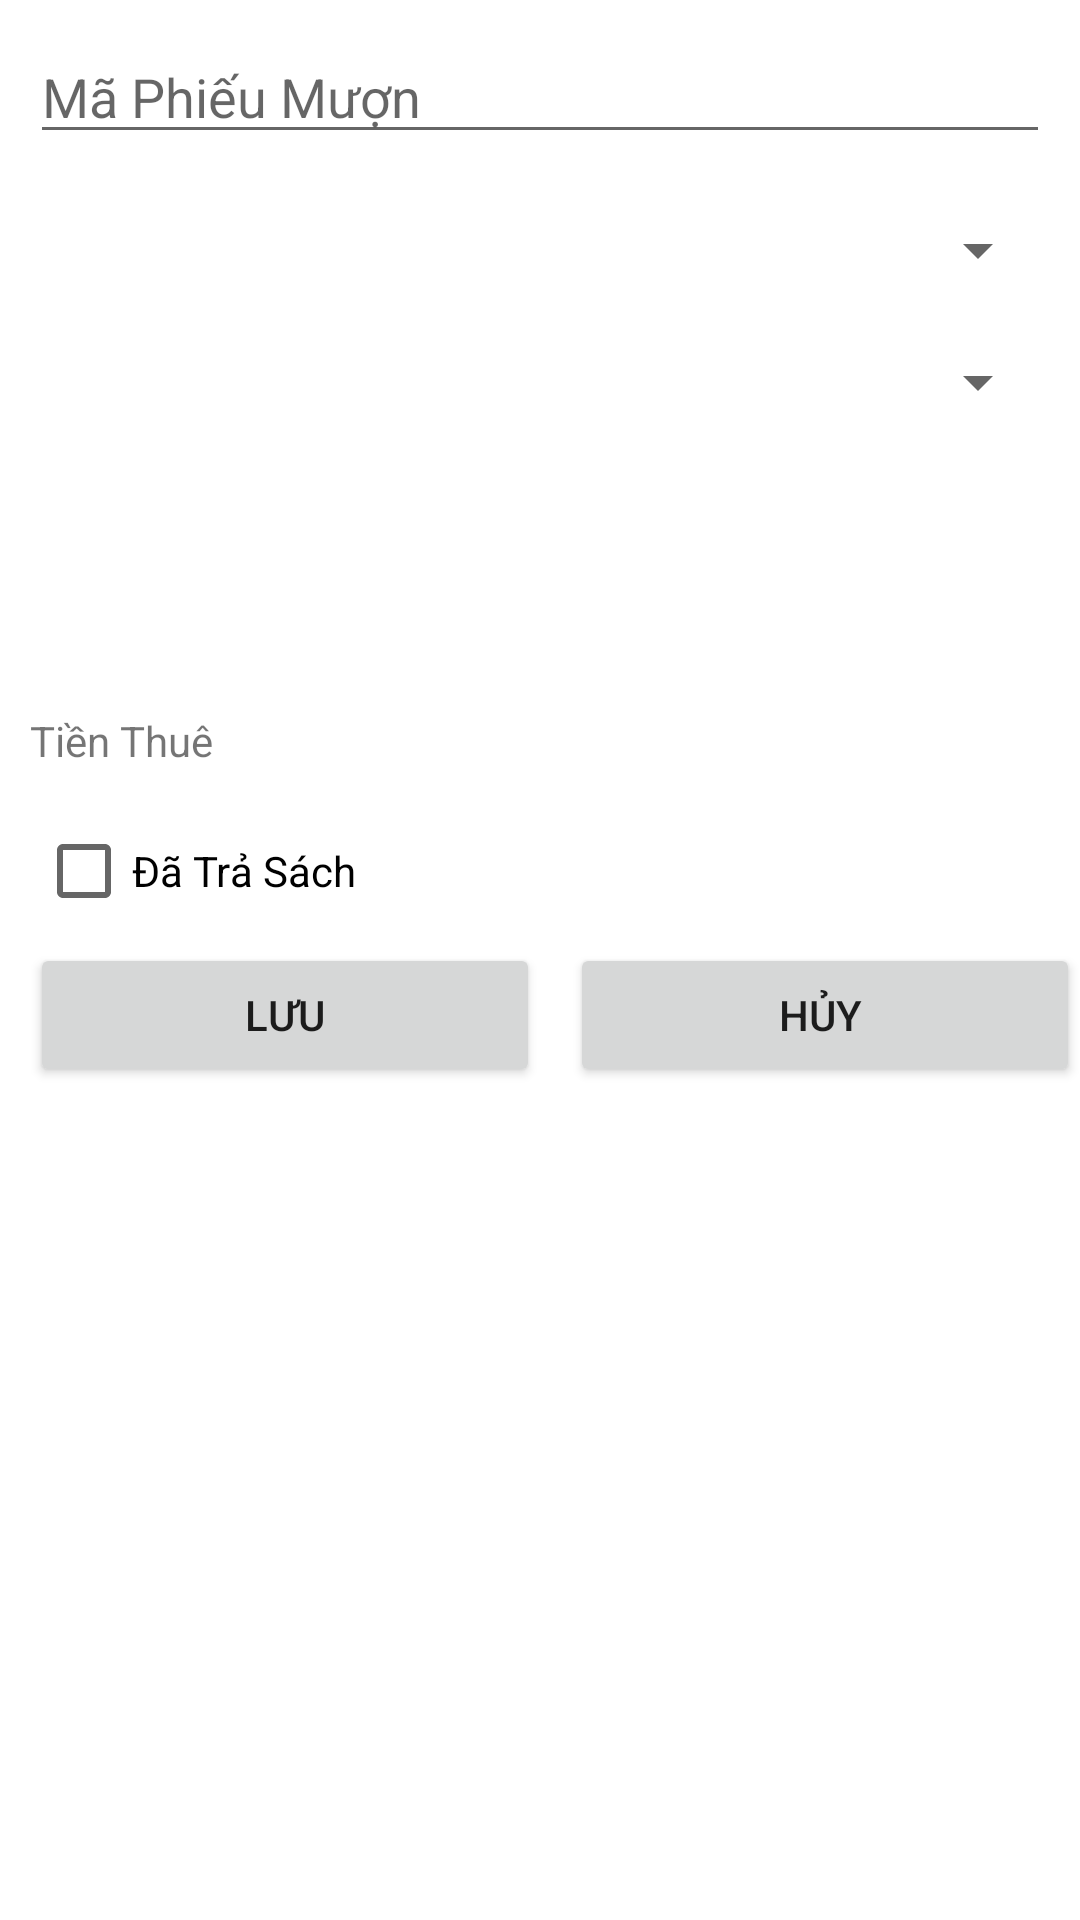

Here is an Android app screen rendered from its layout file. Give the layout XML and the strings, colors and styles it references.
<!-- AndroidManifest.xml: application theme Theme.AssgimentMob2041 -->
<!-- res/layout/phieu_muon_add.xml -->
<?xml version="1.0" encoding="utf-8"?>
<LinearLayout xmlns:android="http://schemas.android.com/apk/res/android"
    android:layout_width="330dp"
    android:layout_gravity="center"
    android:layout_height="match_parent"
    android:orientation="vertical">

    <EditText
        android:id="@+id/edMaPM"
        android:hint="Mã Phiếu Mượn"
        android:layout_width="match_parent"
        android:layout_height="wrap_content"
        android:layout_margin="10dp" />

    <Spinner
        android:id="@+id/spMaTV"
        android:layout_width="match_parent"
        android:layout_height="wrap_content"
        android:layout_margin="10dp" />

    <Spinner
        android:id="@+id/spMaSach"
        android:layout_width="match_parent"
        android:layout_height="wrap_content"
        android:layout_margin="10dp" />

    <TextView
        android:id="@+id/tvNgay"
        android:layout_width="match_parent"
        android:layout_height="wrap_content"
        android:layout_margin="10dp" />
    <TextView
        android:id="@+id/tvGio"
        android:layout_width="match_parent"
        android:layout_height="wrap_content"
        android:layout_margin="10dp" />

    <TextView
        android:text="Tiền Thuê "
        android:id="@+id/tvTienThue1"
        android:layout_width="match_parent"
        android:layout_height="wrap_content"
        android:layout_margin="10dp" />

    <CheckBox
        android:id="@+id/chkTraSach1"
        android:layout_width="wrap_content"
        android:layout_height="wrap_content"
        android:layout_marginLeft="12dp"
        android:text="Đã Trả Sách" />
    <LinearLayout
        android:layout_width="match_parent"
        android:layout_height="wrap_content"
        android:orientation="horizontal">
        <Button
            android:layout_width="wrap_content"
            android:layout_height="wrap_content"
            android:id="@+id/btnLuuPM"
            android:text="Lưu"
            android:layout_weight="1"
            android:layout_marginLeft="10dp"/>
        <Button
            android:layout_width="wrap_content"
            android:layout_height="wrap_content"
            android:id="@+id/btnHuyPM"
            android:text="Hủy "
            android:layout_weight="1"
            android:layout_marginLeft="10dp"/>
    </LinearLayout>
</LinearLayout>
<!-- resources referenced by this layout -->
<resources>
  <style name="Theme.AssgimentMob2041" parent="Theme.MaterialComponents.DayNight.NoActionBar">
          
          <item name="colorPrimary">@color/purple_500</item>
          <item name="colorPrimaryVariant">@color/purple_700</item>
          <item name="colorOnPrimary">@color/white</item>
          
          <item name="colorSecondary">@color/teal_200</item>
          <item name="colorSecondaryVariant">@color/teal_700</item>
          <item name="colorOnSecondary">@color/black</item>
          
          <item name="android:statusBarColor" tools:targetApi="l">?attr/colorPrimaryVariant</item>
          
      </style>
  <!-- not gathered from this repository: default colours our renderer supplied (Android Studio template values) -->
  <color name="purple_500">#FF6200EE</color>
  <color name="purple_700">#FF3700B3</color>
  <color name="teal_200">#FF03DAC5</color>
  <color name="teal_700">#FF018786</color>
  <color name="black">#FF000000</color>
  <color name="white">#FFFFFFFF</color>
</resources>
